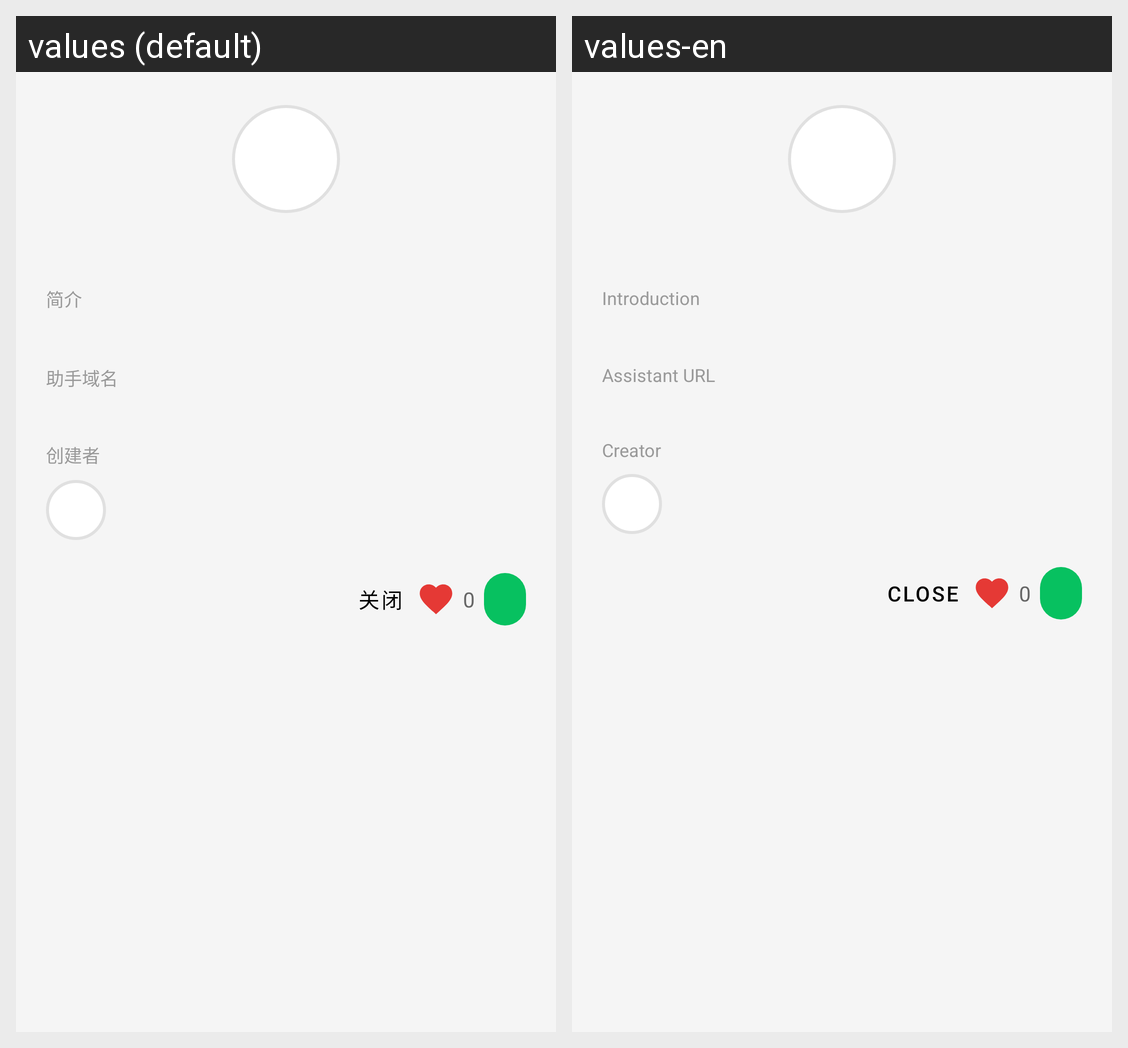

Translations of the strings shown on this Android screen, per locale in the grid:
Android screen res/layout/dialog_plaza_assistant_intro.xml rendered under 2 locales, left to right: values (default), values-en. Device: Nexus 5 (rendered at 1080×1920; each locale shown at half size, 540×960, under a caption strip naming it); theme Theme.TopoClaw.
Strings drawn on this screen, with the default value and each locale's value (text and hints the layout hard-codes, and strings that could not be matched under every locale, appear in the picture but are not listed):

plaza_intro_label_intro
  values: 简介
  values-en: Introduction

plaza_intro_label_domain
  values: 助手域名
  values-en: Assistant URL

plaza_intro_label_creator
  values: 创建者
  values-en: Creator

plaza_intro_close
  values: 关闭
  values-en: Close
